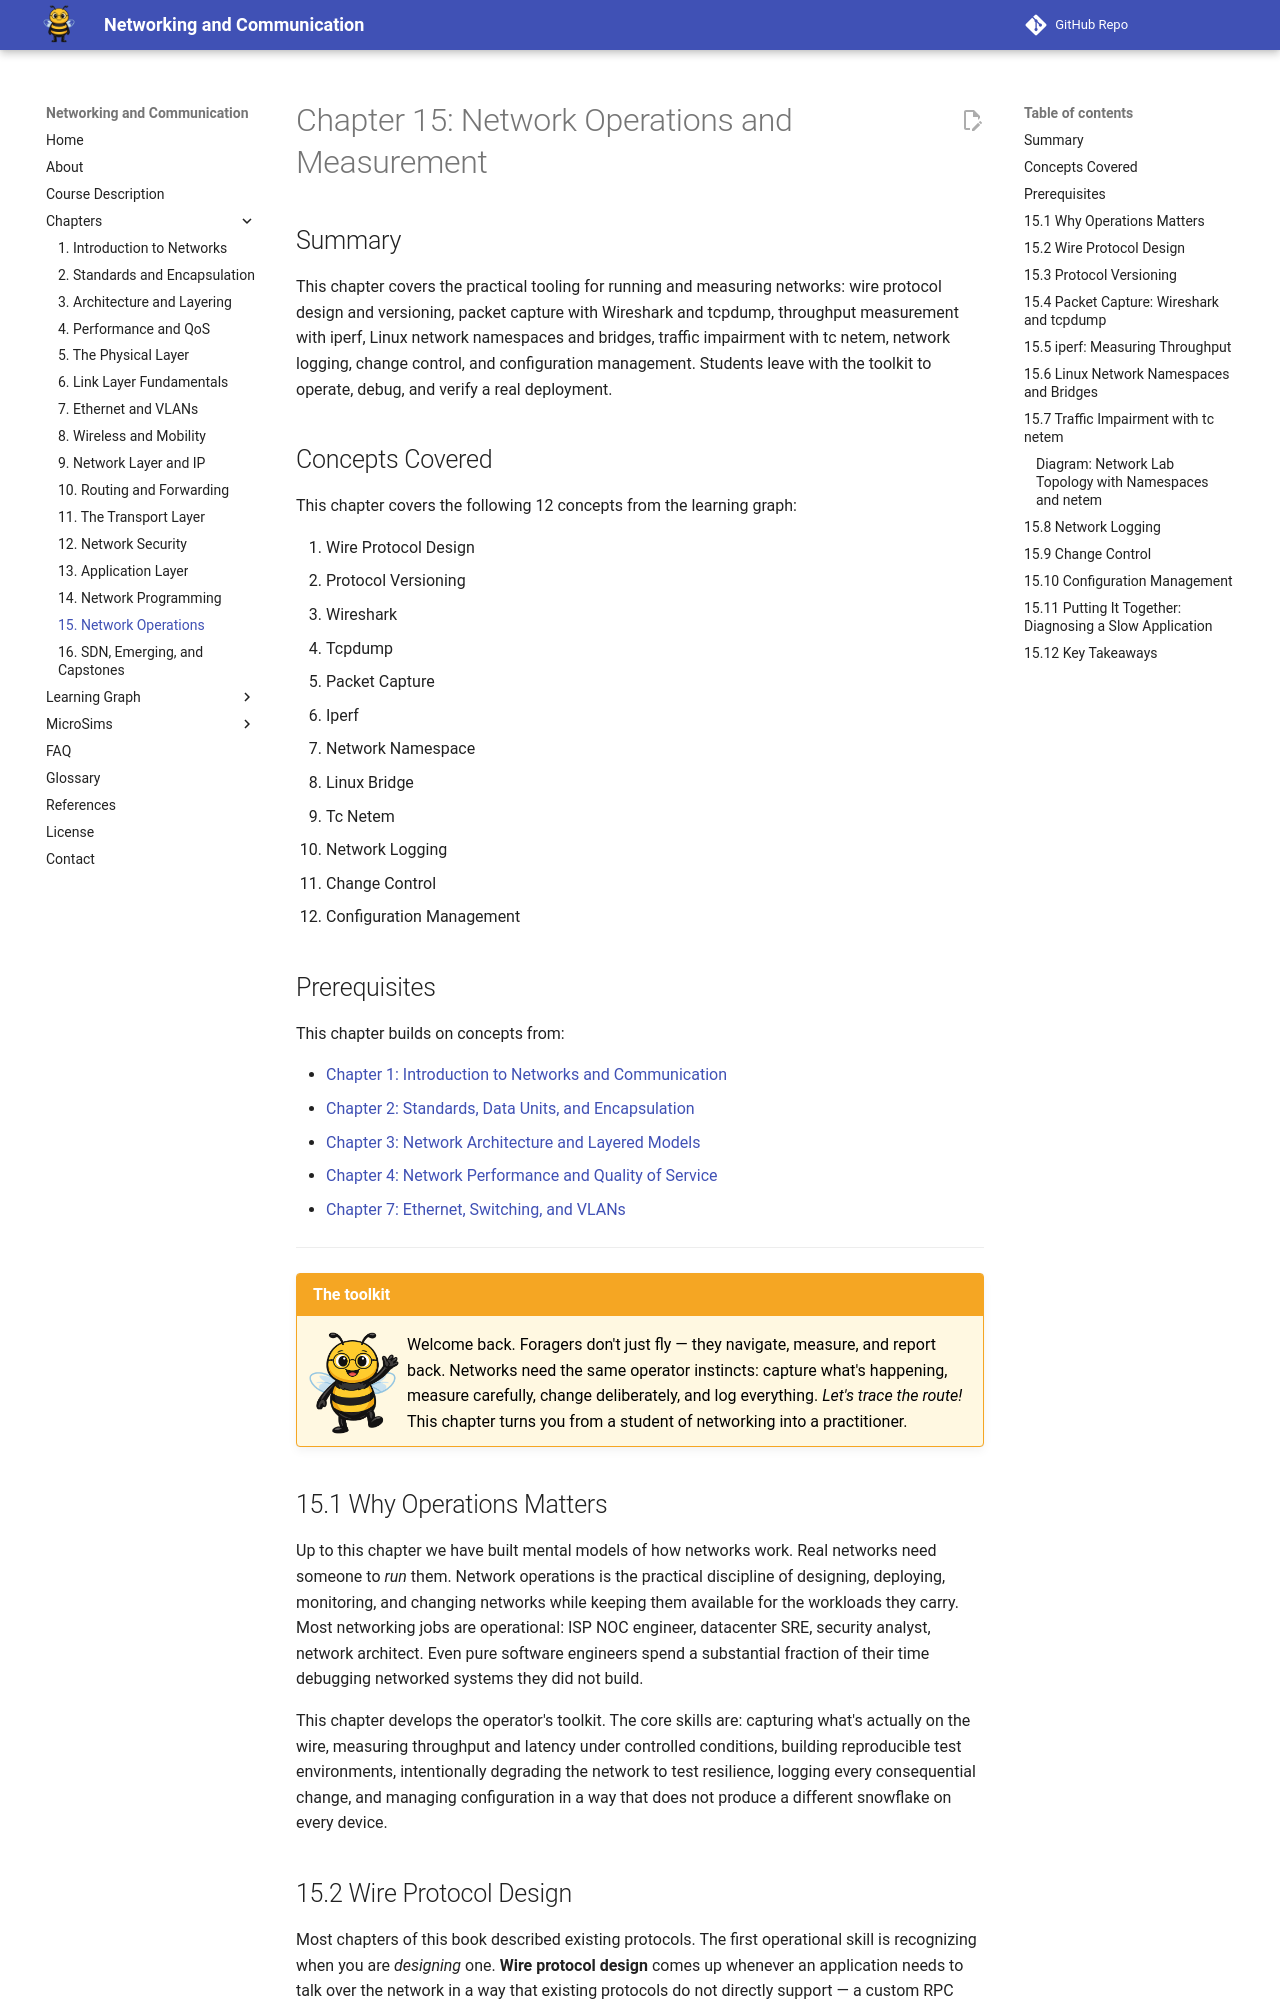

repository: dmccreary/networking · page: chapters/15-network-operations/index.html · generator: mkdocs

---
title: Network Operations and Measurement
description: Practical tooling for running and measuring networks — wire protocol design and versioning, packet capture with Wireshark and tcpdump, throughput measurement with iperf, Linux network namespaces and bridges, traffic impairment with tc netem, network logging, change control, and configuration management.
generated_by: claude skill chapter-content-generator
date: 2026-04-28 01:28:00
version: 0.07
---

# Chapter 15: Network Operations and Measurement

## Summary

This chapter covers the practical tooling for running and measuring networks: wire protocol design and versioning, packet capture with Wireshark and tcpdump, throughput measurement with iperf, Linux network namespaces and bridges, traffic impairment with tc netem, network logging, change control, and configuration management. Students leave with the toolkit to operate, debug, and verify a real deployment.

## Concepts Covered

This chapter covers the following 12 concepts from the learning graph:

1. Wire Protocol Design
2. Protocol Versioning
3. Wireshark
4. Tcpdump
5. Packet Capture
6. Iperf
7. Network Namespace
8. Linux Bridge
9. Tc Netem
10. Network Logging
11. Change Control
12. Configuration Management

## Prerequisites

This chapter builds on concepts from:

- [Chapter 1: Introduction to Networks and Communication](../01-intro-to-networks/index.md)
- [Chapter 2: Standards, Data Units, and Encapsulation](../02-standards-and-encapsulation/index.md)
- [Chapter 3: Network Architecture and Layered Models](../03-architecture-and-layering/index.md)
- [Chapter 4: Network Performance and Quality of Service](../04-performance-and-qos/index.md)
- [Chapter 7: Ethernet, Switching, and VLANs](../07-ethernet-and-vlans/index.md)

---

!!! mascot-welcome "The toolkit"
    <img src="../../img/mascot/welcome.png" class="mascot-admonition-img" alt="Buzz the bee waving welcome">
    Welcome back. Foragers don't just fly — they navigate, measure, and report back. Networks need the same operator instincts: capture what's happening, measure carefully, change deliberately, and log everything. *Let's trace the route!* This chapter turns you from a student of networking into a practitioner.

## 15.1 Why Operations Matters

Up to this chapter we have built mental models of how networks work. Real networks need someone to *run* them. Network operations is the practical discipline of designing, deploying, monitoring, and changing networks while keeping them available for the workloads they carry. Most networking jobs are operational: ISP NOC engineer, datacenter SRE, security analyst, network architect. Even pure software engineers spend a substantial fraction of their time debugging networked systems they did not build.

This chapter develops the operator's toolkit. The core skills are: capturing what's actually on the wire, measuring throughput and latency under controlled conditions, building reproducible test environments, intentionally degrading the network to test resilience, logging every consequential change, and managing configuration in a way that does not produce a different snowflake on every device.
